Run: headless pygame with SDL's dummy video driver; simulated clock (each Clock.tick advances the game by its frame time, no real sleeping); random seed 0; keys injected as events and as key.get_pressed() state; mouse plan: one left click at the window centre at the start of phase 2, then a move to the lower-right quarter at the start of phase 3.
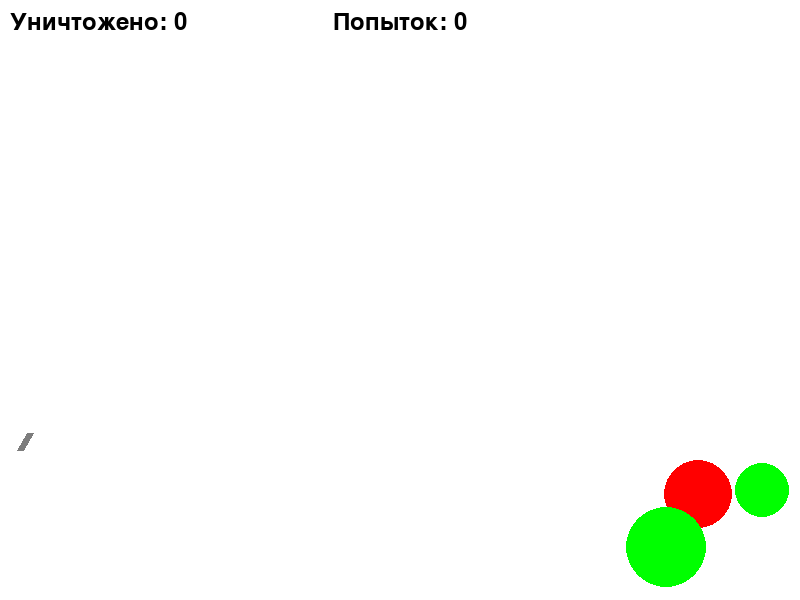
Frame 1 of 4 · flips 1–60 · no input
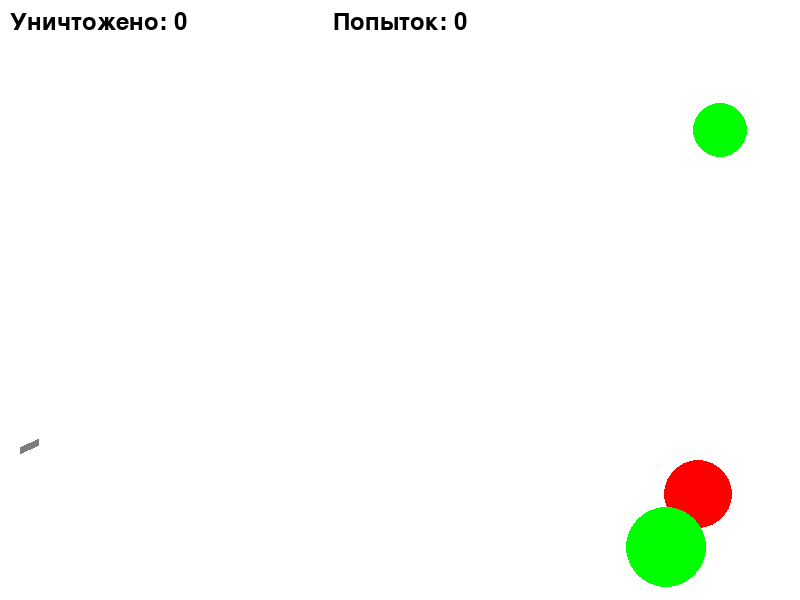
Frame 2 of 4 · flips 61–180 · clicked the window centre · tapped SPACE, RETURN · held RIGHT (→), D
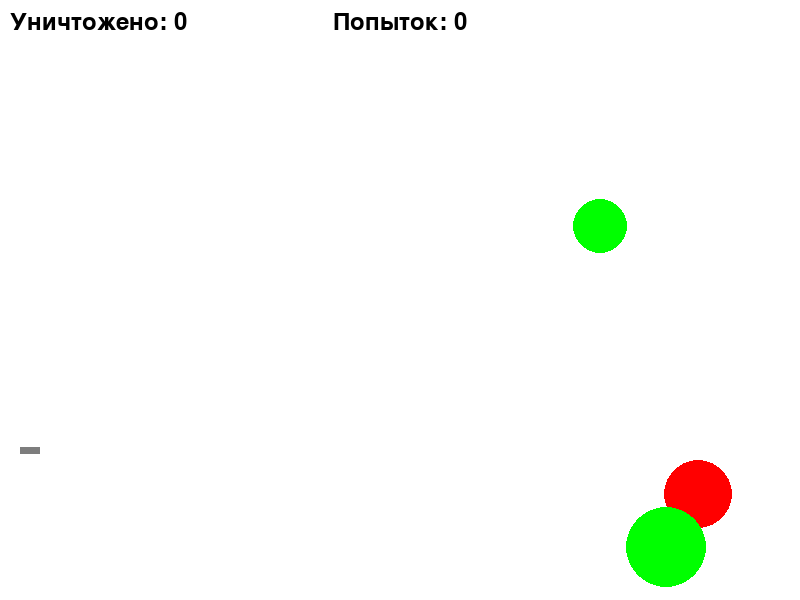
Frame 3 of 4 · flips 181–300 · moved the mouse to the lower-right quarter · held DOWN (↓), S
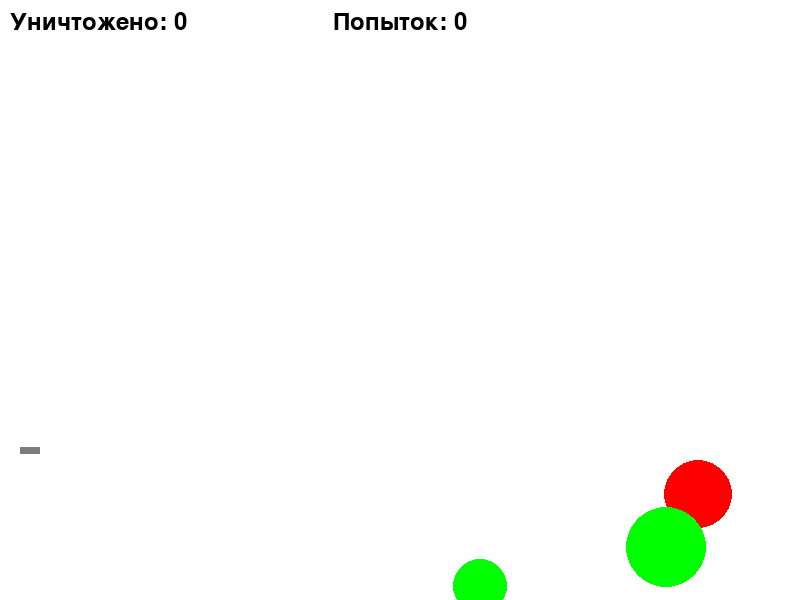
Frame 4 of 4 · flips 301–420 · held LEFT (←), A, UP (↑), W

The pygame program that drew these frames:

import math
import pygame
from random import choice, randint
import time

FPS = 40

RED = (255, 0, 0)
BLUE = (0, 0, 255)
YELLOW = (255, 201, 31)
GREEN = (0, 255, 0)
MAGENTA = (255, 3, 184)
CYAN = (0, 255, 204)
BLACK = (0, 0, 0)
WHITE = (255, 255, 255)
GREY = (125, 125, 125)
GAME_COLORS = [RED, BLUE, YELLOW, GREEN, MAGENTA, CYAN]

WIDTH = 800
HEIGHT = 600


class Ball:
    def __init__(self, screen: pygame.Surface, x=40, y=450):
        self.screen = screen
        self.x = x
        self.y = y
        self.r = 10
        self.vx = 20
        self.vy = 0
        self.color = choice(GAME_COLORS)
        self.live = 90
        self.wall_hits = 0

    def move(self):

        gravity = 0.5
        self.vy += gravity

        self.vx *= 0.99
        self.vy *= 0.99

        self.x += self.vx
        self.y += self.vy

        if self.x < self.r:
            self.x = self.r
            self.vx *= -0.8
            self.wall_hits += 1
        elif self.x > WIDTH - self.r:
            self.x = WIDTH - self.r
            self.vx *= -0.8
            self.wall_hits += 1
        if self.y < self.r:
            self.y = self.r
            self.vy *= -0.8
            self.wall_hits += 1
        elif self.y > HEIGHT - self.r:
            self.y = HEIGHT - self.r
            self.vy *= -0.8
            self.wall_hits += 1

        if self.wall_hits >= 3:
            self.vx = 0
            self.vy = 0

        self.live -= 1

    def draw(self):
        pygame.draw.circle(
            self.screen,
            self.color,
            (self.x, self.y),
            self.r
        )

    def hittest(self, obj):
        return math.sqrt((self.x - obj.x) ** 2 + (self.y - obj.y) ** 2) <= self.r + obj.r


class Gun:
    def __init__(self, screen):
        self.screen = screen
        self.f2_power = 10
        self.f2_on = 0
        self.an = 1
        self.color = GREY
        self.shots = 0

    def fire2_start(self, event):
        self.f2_on = 1

    def fire2_end(self, event):
        global balls
        new_ball = Ball(self.screen)
        new_ball.r += 5
        self.an = math.atan2((450 - event.pos[1]), (event.pos[0] - 20))
        new_ball.vx = self.f2_power * math.cos(self.an)
        new_ball.vy = -self.f2_power * math.sin(self.an)
        balls.append(new_ball)
        self.f2_on = 0
        self.f2_power = 10
        self.shots += 1

    def targetting(self, event):
        if event:
            self.an = math.atan2((450 - event.pos[1]), (event.pos[0] - 20))
        if self.f2_on:
            self.color = RED
        else:
            self.color = GREY

    def draw(self):
        pygame.draw.line(self.screen, self.color, [20, 450], [int(20 + max(self.f2_power, 20) * math.cos(self.an)),
                                                              int(450 - max(self.f2_power, 20) * math.sin(self.an))],
                         7)

    def power_up(self):
        if self.f2_on:
            if self.f2_power < 100:
                self.f2_power += 1
            self.color = RED
        else:
            self.color = GREY


class Target:
    def __init__(self, screen):
        self.screen = screen
        self.x = 0
        self.y = 0
        self.r = 0
        self.color = RED
        self.shots = 0
        self.destroyed = False
        self.new_target()

    def new_target(self):
        self.x = randint(600, 780)
        self.y = randint(300, 550)
        self.r = randint(8, 50)
        self.color = choice(GAME_COLORS)
        self.shots = 0
        self.destroyed = False

    def hit(self, shots):
        self.shots = shots
        self.destroyed = True
        font = pygame.font.Font(None, 36)
        text = font.render(f"Вы уничтожили цель за {self.shots} выстрелов", True, BLACK)
        text_rect = text.get_rect(center=(WIDTH // 2, HEIGHT // 2))
        self.screen.blit(text, text_rect)
        pygame.display.flip()
        pygame.time.delay(20)
        time.sleep(1.5)
        self.new_target()

    def draw(self):
        if not self.destroyed:
            pygame.draw.circle(self.screen, self.color, (self.x, self.y), self.r)


class MovingTarget(Target):
    def __init__(self, screen):
        super().__init__(screen)
        self.vx = randint(1, 3)
        self.vy = randint(1, 3)

    def move(self):
        self.x += self.vx
        self.y += self.vy

        if self.x < 0 or self.x > WIDTH:
            self.vx *= -1
        if self.y < 0 or self.y > HEIGHT:
            self.vy *= -1

    def new_target(self):
        super().new_target()
        self.vx = randint(1, 3)
        self.vy = randint(1, 3)


pygame.init()
screen = pygame.display.set_mode((WIDTH, HEIGHT))
balls = []
clock = pygame.time.Clock()
gun = Gun(screen)
targets = [Target(screen), Target(screen)]
moving_target = MovingTarget(screen)
finished = False

destroyed_targets = 0
shots_counter = 0

font = pygame.font.Font(None, 36)
destroyed_text = font.render(f"Уничтожено: {destroyed_targets}", True, BLACK)
shots_text = font.render(f"Попыток: {shots_counter}", True, BLACK)

while not finished:
    screen.fill(WHITE)
    gun.draw()

    for target in targets:
        target.draw()
    moving_target.draw()

    screen.blit(destroyed_text, (10, 10))
    screen.blit(shots_text, (WIDTH // 2 - shots_text.get_width() // 2, 10))

    for b in balls[:]:
        b.draw()
        b.move()
        if b.live <= 0 or b.wall_hits >= 3:
            balls.remove(b)
        else:
            for t in targets + [moving_target]:
                if b.hittest(t):
                    balls.remove(b)
                    t.hit(gun.shots)
                    destroyed_targets += 1
                    shots_counter += gun.shots
                    gun.shots = 0
                    destroyed_text = font.render(f"Уничтожено: {destroyed_targets}", True, BLACK)
                    shots_text = font.render(f"Попыток в прошлой игре: {shots_counter}", True, BLACK)
                    shots_counter = 0

    pygame.display.update()

    clock.tick(FPS)
    for event in pygame.event.get():
        if event.type == pygame.QUIT:
            finished = True
        elif event.type == pygame.MOUSEBUTTONDOWN:
            gun.fire2_start(event)
        elif event.type == pygame.MOUSEBUTTONUP:
            gun.fire2_end(event)
        elif event.type == pygame.MOUSEMOTION:
            gun.targetting(event)

    gun.power_up()

    moving_target.move()

pygame.quit()
